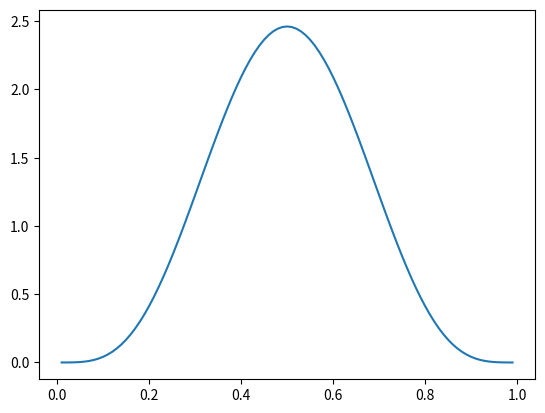

Generate this figure with matplotlib:
from __future__ import division
from scipy.stats import beta
from scipy.stats import norm
import numpy
import math

import matplotlib.pyplot as plt


def plotFirstSet():
    a = 5
    B = 5
    N = 20
    y = 10

    plotBetaPosteriorAndLaplaceApproximation(a, B, N, y)


def plotBetaPosteriorAndLaplaceApproximation(a, B, N, y):
    r = (1 - a - y)/(1 - a - (2 * y) + B + N)
    var = (-math.pow(r, 2) * (math.pow((1 - r), 2))) / ((math.pow((1 - r), 2) * (1 - a - y)) - (math.pow(r, 2) * (B - N + y)))
    x = numpy.arange(0.01, 1, 0.01)

    t = beta.pdf(x, a, B)
    plt.plot(x, t)


plotFirstSet()
